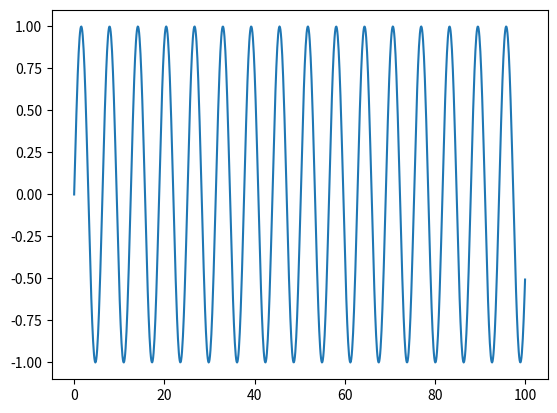

Python code for this plot:
import numpy as np
import matplotlib.pyplot as plt

x = np.linspace(0, 100, 1000)
y = np.sin(x)
fig, ax = plt.subplots()
ax.plot(x, y)
fig.savefig("test.png")
plt.show()